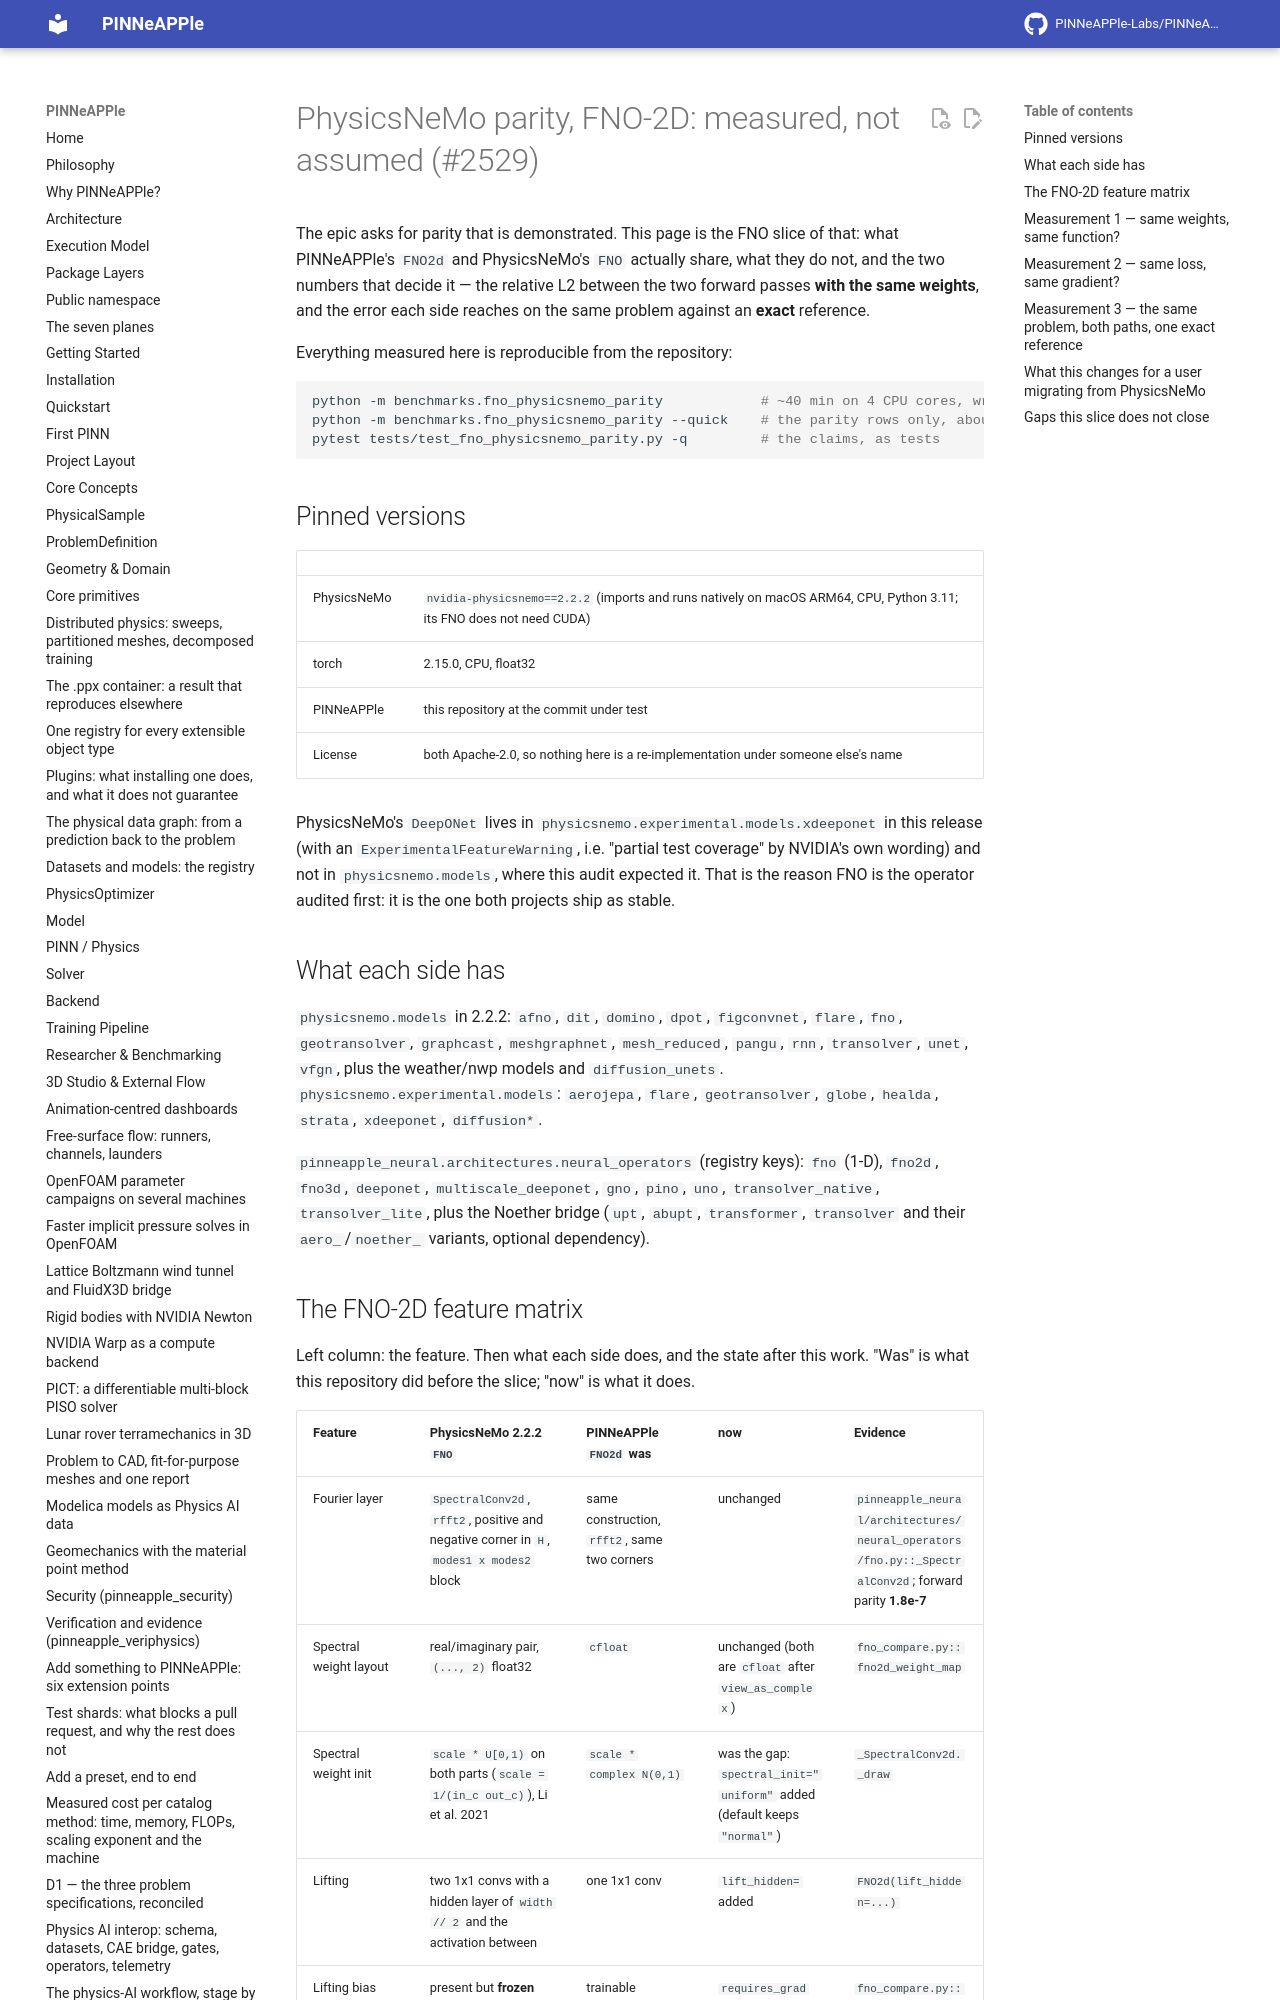

repository: PINNeAPPle-Labs/PINNeAPPle · page: dev/PHYSICSNEMO_PARITY_FNO/index.html · generator: mkdocs

# PhysicsNeMo parity, FNO-2D: measured, not assumed (#2529)

The epic asks for parity that is demonstrated. This page is the FNO slice of that: what PINNeAPPle's
`FNO2d` and PhysicsNeMo's `FNO` actually share, what they do not, and the two numbers that decide it — the
relative L2 between the two forward passes **with the same weights**, and the error each side reaches on the same
problem against an **exact** reference.

Everything measured here is reproducible from the repository:

```bash
python -m benchmarks.fno_physicsnemo_parity            # ~40 min on 4 CPU cores, writes benchmarks/_out/
python -m benchmarks.fno_physicsnemo_parity --quick    # the parity rows only, about 15 s
pytest tests/test_fno_physicsnemo_parity.py -q         # the claims, as tests
```

## Pinned versions

| | |
|---|---|
| PhysicsNeMo | `nvidia-physicsnemo==2.2.2` (imports and runs natively on macOS ARM64, CPU, Python 3.11; its FNO does not need CUDA) |
| torch | 2.15.0, CPU, float32 |
| PINNeAPPle | this repository at the commit under test |
| License | both Apache-2.0, so nothing here is a re-implementation under someone else's name |

PhysicsNeMo's `DeepONet` lives in `physicsnemo.experimental.models.xdeeponet` in this release (with an
`ExperimentalFeatureWarning`, i.e. "partial test coverage" by NVIDIA's own wording) and not in `physicsnemo.models`,
where this audit expected it. That is the reason FNO is the operator audited first: it is the one both projects
ship as stable.

## What each side has

`physicsnemo.models` in 2.2.2: `afno`, `dit`, `domino`, `dpot`, `figconvnet`, `flare`, `fno`, `geotransolver`,
`graphcast`, `meshgraphnet`, `mesh_reduced`, `pangu`, `rnn`, `transolver`, `unet`, `vfgn`, plus the weather/nwp
models and `diffusion_unets`. `physicsnemo.experimental.models`: `aerojepa`, `flare`, `geotransolver`, `globe`,
`healda`, `strata`, `xdeeponet`, `diffusion*`.

`pinneapple_neural.architectures.neural_operators` (registry keys): `fno` (1-D), `fno2d`, `fno3d`, `deeponet`,
`multiscale_deeponet`, `gno`, `pino`, `uno`, `transolver_native`, `transolver_lite`, plus the Noether bridge
(`upt`, `abupt`, `transformer`, `transolver` and their `aero_`/`noether_` variants, optional dependency).
